Run: headless pygame with SDL's dummy video driver; simulated clock (each Clock.tick advances the game by its frame time, no real sleeping); random seed 0; keys injected as events and as key.get_pressed() state; mouse plan: one left click at the window centre at the start of phase 2, then a move to the lower-right quarter at the start of phase 3.
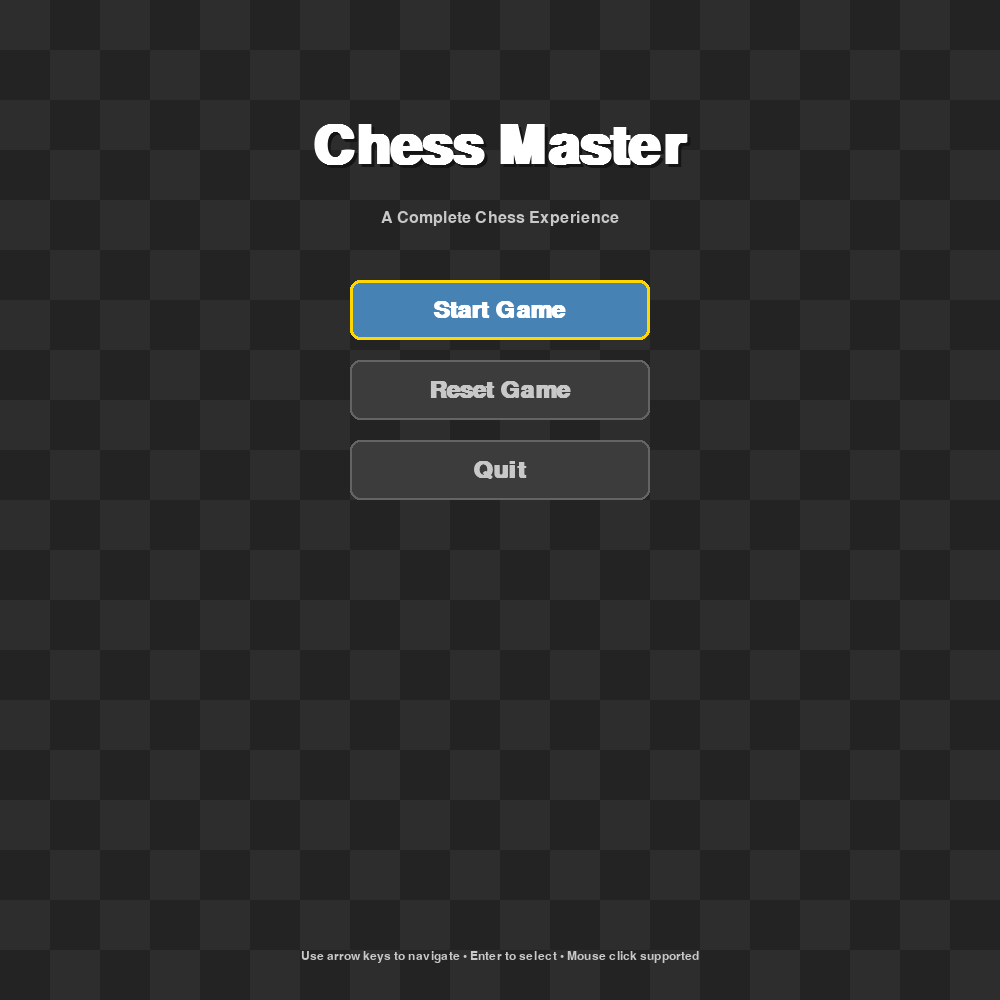
Frame 1 of 4 · flips 1–60 · no input
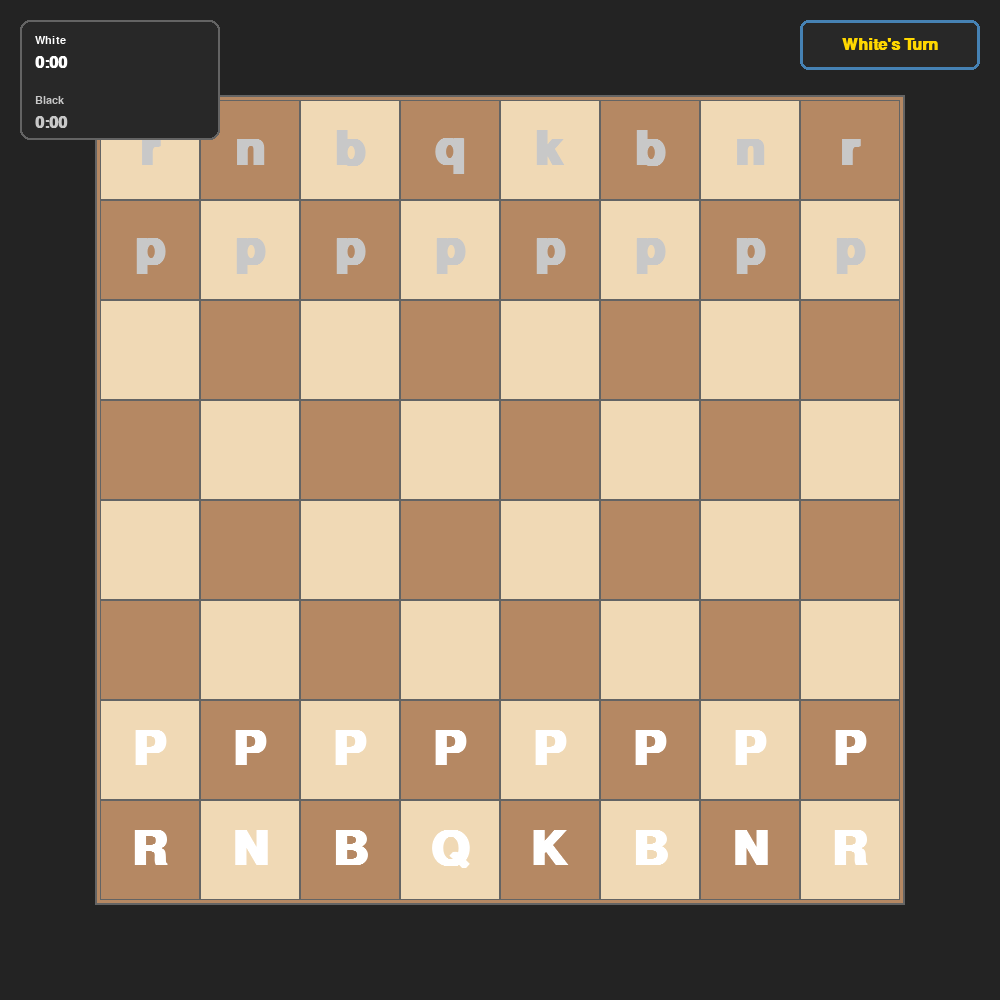
Frame 2 of 4 · flips 61–180 · clicked the window centre · tapped SPACE, RETURN · held RIGHT (→), D
Frame 3 of 4 · flips 181–300 · moved the mouse to the lower-right quarter · held DOWN (↓), S · screen unchanged from frame 2, image omitted
Frame 4 of 4 · flips 301–420 · held LEFT (←), A, UP (↑), W · screen unchanged from frame 3, image omitted

The pygame program that drew these frames:

import os
os.environ['PYGAME_HIDE_SUPPORT_PROMPT'] = '1'
import pygame

Black = (0, 0, 0)
White = (255, 255, 255)
Red = (255, 0, 0)
Green = (0, 255, 0)
Blue = (0, 0, 255)
Yellow = (255, 255, 0)
Cyan  = (0, 255, 255)
Magenta  = (255, 0, 255)
Gray  = (128, 128, 128)
Light_Gray = (200, 200, 200)
Dark_Gray = (50, 50, 50)
Orange = (255, 165, 0)
Purple = (128, 0, 128)
Pink = (255, 192, 203)
Brown = (165, 42, 42)
Light_Green = (144, 238, 144)

BOARD_LIGHT = (240, 217, 181)
BOARD_DARK = (181, 136, 99)
BACKGROUND = (35, 35, 35)
ACCENT_BLUE = (70, 130, 180)
ACCENT_GREEN = (34, 139, 34)
TEXT_WHITE = (255, 255, 255)
TEXT_GRAY = (200, 200, 200)
HIGHLIGHT_YELLOW = (255, 215, 0)
SELECT_BLUE = (30, 144, 255)
BORDER_COLOR = (100, 100, 100)

pygame.init()
clock = pygame.time.Clock()

SQUARE_SIZE = 100
SCREEN_SIZE = 1000
BOARD_OFFSET = (SCREEN_SIZE - SQUARE_SIZE * 8) // 2

board = [
    ["r","n","b","q","k","b","n","r"],
    ["p","p","p","p","p","p","p","p"],
    ["","","","","","","",""],
    ["","","","","","","",""],
    ["","","","","","","",""],
    ["","","","","","","",""],
    ["P","P","P","P","P","P","P","P"],
    ["R","N","B","Q","K","B","N","R"],
]

selected_piece = None
turn = "white"
game_over = False
last_move = None
white_king_moved = False
black_king_moved = False
white_rooks_moved = [False, False]
black_rooks_moved = [False, False]

previous_board = None
previous_turn = None
previous_white_king_moved = False
previous_black_king_moved = False
previous_white_rooks_moved = [False, False]
previous_black_rooks_moved = [False, False]
previous_white_time = 0.0
previous_black_time = 0.0

in_menu = True
menu_options = ["Start Game", "Reset Game", "Quit"]
selected_option = 0

white_time = 0.0
black_time = 0.0
turn_start_time = None
display_white_time = 0.0
display_black_time = 0.0

def reset_game():
    global board, selected_piece, turn, game_over, last_move, white_king_moved, black_king_moved, white_rooks_moved, black_rooks_moved, white_time, black_time, turn_start_time, previous_board, previous_turn, previous_white_king_moved, previous_black_king_moved, previous_white_rooks_moved, previous_black_rooks_moved, previous_white_time, previous_black_time, display_white_time, display_black_time
    board = [
        ["r","n","b","q","k","b","n","r"],
        ["p","p","p","p","p","p","p","p"],
        ["","","","","","","",""] ,
        ["","","","","","","",""] ,
        ["","","","","","","",""] ,
        ["","","","","","","",""] ,
        ["P","P","P","P","P","P","P","P"],
        ["R","N","B","Q","K","B","N","R"],
    ]
    selected_piece = None
    turn = "white"
    game_over = False
    last_move = None
    white_king_moved = False
    black_king_moved = False
    white_rooks_moved = [False, False]
    black_rooks_moved = [False, False]
    white_time = 0.0
    black_time = 0.0
    turn_start_time = pygame.time.get_ticks()
    display_white_time = 0.0
    display_black_time = 0.0
    previous_board = None
    previous_turn = None
    previous_white_king_moved = False
    previous_black_king_moved = False
    previous_white_rooks_moved = [False, False]
    previous_black_rooks_moved = [False, False]
    previous_white_time = 0.0
    previous_black_time = 0.0

def save_state():
    global previous_board, previous_turn, previous_white_king_moved, previous_black_king_moved, previous_white_rooks_moved, previous_black_rooks_moved, previous_white_time, previous_black_time
    previous_board = [row[:] for row in board]
    previous_turn = turn
    previous_white_king_moved = white_king_moved
    previous_black_king_moved = black_king_moved
    previous_white_rooks_moved = white_rooks_moved[:]
    previous_black_rooks_moved = black_rooks_moved[:]
    previous_white_time = white_time
    previous_black_time = black_time

def undo_move():
    global board, turn, white_king_moved, black_king_moved, white_rooks_moved, black_rooks_moved, white_time, black_time, selected_piece, game_over, last_move
    if previous_board is not None:
        board = [row[:] for row in previous_board]
        turn = previous_turn
        white_king_moved = previous_white_king_moved
        black_king_moved = previous_black_king_moved
        white_rooks_moved = previous_white_rooks_moved[:]
        black_rooks_moved = previous_black_rooks_moved[:]
        white_time = previous_white_time
        black_time = previous_black_time
        selected_piece = None
        game_over = False
        last_move = None

screen = pygame.display.set_mode((SCREEN_SIZE, SCREEN_SIZE))

pygame.display.set_caption("Chess - Pranav Mohanty")

def chess_board_drawing():
    pygame.draw.rect(screen, BORDER_COLOR, (BOARD_OFFSET-5, BOARD_OFFSET-5, SQUARE_SIZE*8+10, SQUARE_SIZE*8+10), 5)
    pygame.draw.rect(screen, BOARD_DARK, (BOARD_OFFSET-3, BOARD_OFFSET-3, SQUARE_SIZE*8+6, SQUARE_SIZE*8+6))

    for i in range(0, 8):
        for j in range(0, 8):
            x = BOARD_OFFSET + i * SQUARE_SIZE
            y = BOARD_OFFSET + j * SQUARE_SIZE
            color = BOARD_LIGHT if (i + j) % 2 == 0 else BOARD_DARK
            pygame.draw.rect(screen, color, (x, y, SQUARE_SIZE, SQUARE_SIZE))

            pygame.draw.rect(screen, BORDER_COLOR, (x, y, SQUARE_SIZE, SQUARE_SIZE), 1)

    if selected_piece:
        row, col = selected_piece
        x = BOARD_OFFSET + col * SQUARE_SIZE
        y = BOARD_OFFSET + row * SQUARE_SIZE
        pygame.draw.rect(screen, SELECT_BLUE, (x, y, SQUARE_SIZE, SQUARE_SIZE), 4)

        valid_moves = get_valid_moves(row, col)
        for move_row, move_col in valid_moves:
            center_x = BOARD_OFFSET + move_col * SQUARE_SIZE + SQUARE_SIZE // 2
            center_y = BOARD_OFFSET + move_row * SQUARE_SIZE + SQUARE_SIZE // 2
            pygame.draw.circle(screen, ACCENT_GREEN, (center_x, center_y), 12)
            pygame.draw.circle(screen, TEXT_WHITE, (center_x, center_y), 8)


def draw_pieces():
    font = pygame.font.SysFont("arial", 70, bold=True)

    for row in range(8):
        for col in range(8):
            piece = board[row][col]
            if piece != "":
                color = TEXT_WHITE if piece.isupper() else TEXT_GRAY
                text = font.render(piece, True, color)

                x = BOARD_OFFSET + col * SQUARE_SIZE + (SQUARE_SIZE - text.get_width()) // 2
                y = BOARD_OFFSET + row * SQUARE_SIZE + (SQUARE_SIZE - text.get_height()) // 2
                screen.blit(text, (x, y))

def draw_menu():
    screen.fill(BACKGROUND)

    for i in range(0, SCREEN_SIZE, 50):
        for j in range(0, SCREEN_SIZE, 50):
            if (i + j) % 100 == 0:
                pygame.draw.rect(screen, (45, 45, 45), (i, j, 50, 50))

    title_font = pygame.font.SysFont("arial", 80, bold=True)
    shadow_font = pygame.font.SysFont("arial", 80, bold=True)

    title_text = title_font.render("Chess Master", True, TEXT_WHITE)
    shadow_text = shadow_font.render("Chess Master", True, (20, 20, 20))

    title_x = SCREEN_SIZE // 2 - title_text.get_width() // 2
    title_y = 120

    screen.blit(shadow_text, (title_x + 3, title_y + 3))
    screen.blit(title_text, (title_x, title_y))

    subtitle_font = pygame.font.SysFont("arial", 24)
    subtitle_text = subtitle_font.render("A Complete Chess Experience", True, TEXT_GRAY)
    subtitle_x = SCREEN_SIZE // 2 - subtitle_text.get_width() // 2
    subtitle_y = title_y + 90
    screen.blit(subtitle_text, (subtitle_x, subtitle_y))

    menu_font = pygame.font.SysFont("arial", 36, bold=True)

    for i, option in enumerate(menu_options):
        option_width = 300
        option_height = 60
        option_x = SCREEN_SIZE // 2 - option_width // 2
        option_y = 280 + i * 80

        if i == selected_option:
            pygame.draw.rect(screen, ACCENT_BLUE, (option_x, option_y, option_width, option_height), border_radius=10)
            pygame.draw.rect(screen, HIGHLIGHT_YELLOW, (option_x, option_y, option_width, option_height), 3, border_radius=10)
            color = TEXT_WHITE
        else:
            pygame.draw.rect(screen, (60, 60, 60), (option_x, option_y, option_width, option_height), border_radius=10)
            pygame.draw.rect(screen, BORDER_COLOR, (option_x, option_y, option_width, option_height), 2, border_radius=10)
            color = TEXT_GRAY

        option_text = menu_font.render(option, True, color)
        text_x = option_x + (option_width - option_text.get_width()) // 2
        text_y = option_y + (option_height - option_text.get_height()) // 2
        screen.blit(option_text, (text_x, text_y))

    footer_font = pygame.font.SysFont("arial", 18)
    footer_text = footer_font.render("Use arrow keys to navigate • Enter to select • Mouse click supported", True, TEXT_GRAY)
    footer_x = SCREEN_SIZE // 2 - footer_text.get_width() // 2
    footer_y = SCREEN_SIZE - 50
    screen.blit(footer_text, (footer_x, footer_y))

def format_time(seconds):
    mins = int(seconds) // 60
    secs = int(seconds) % 60
    return f"{mins}:{secs:02d}"

def draw_timers():
    panel_width = 200
    panel_height = 120
    panel_x = 20
    panel_y = 20

    pygame.draw.rect(screen, (40, 40, 40), (panel_x, panel_y, panel_width, panel_height), border_radius=10)
    pygame.draw.rect(screen, BORDER_COLOR, (panel_x, panel_y, panel_width, panel_height), 2, border_radius=10)

    timer_font = pygame.font.SysFont("arial", 24, bold=True)
    small_font = pygame.font.SysFont("arial", 16)

    white_label = small_font.render("White", True, TEXT_WHITE)
    white_time_text = timer_font.render(format_time(display_white_time), True, TEXT_WHITE)
    screen.blit(white_label, (panel_x + 15, panel_y + 15))
    screen.blit(white_time_text, (panel_x + 15, panel_y + 35))

    black_label = small_font.render("Black", True, TEXT_GRAY)
    black_time_text = timer_font.render(format_time(display_black_time), True, TEXT_GRAY)
    screen.blit(black_label, (panel_x + 15, panel_y + 75))
    screen.blit(black_time_text, (panel_x + 15, panel_y + 95))

    turn_panel_width = 180
    turn_panel_height = 50
    turn_panel_x = SCREEN_SIZE - turn_panel_width - 20
    turn_panel_y = 20

    pygame.draw.rect(screen, (40, 40, 40), (turn_panel_x, turn_panel_y, turn_panel_width, turn_panel_height), border_radius=8)
    pygame.draw.rect(screen, ACCENT_BLUE if turn == "white" else ACCENT_GREEN,
                     (turn_panel_x, turn_panel_y, turn_panel_width, turn_panel_height), 3, border_radius=8)

    turn_text = timer_font.render(f"{turn.capitalize()}'s Turn", True, HIGHLIGHT_YELLOW)
    turn_text_x = turn_panel_x + (turn_panel_width - turn_text.get_width()) // 2
    turn_text_y = turn_panel_y + (turn_panel_height - turn_text.get_height()) // 2
    screen.blit(turn_text, (turn_text_x, turn_text_y))

def in_bounds(row, col):
    return 0 <= row < 8 and 0 <= col < 8


def piece_color(piece):
    if piece == "":
        return None
    return "white" if piece.isupper() else "black"


def is_enemy(piece, target):
    if piece == "" or target == "":
        return False
    return piece_color(piece) != piece_color(target)


def find_king(color):
    king_symbol = "K" if color == "white" else "k"
    for r in range(8):
        for c in range(8):
            if board[r][c] == king_symbol:
                return (r, c)
    return None


def is_square_attacked(row, col, by_color):
    for r in range(8):
        for c in range(8):
            piece = board[r][c]
            if piece != "" and piece_color(piece) == by_color:
                for attack in get_raw_moves_for_piece(r, c):
                    if attack == (row, col):
                        return True
    return False


def is_in_check(color):
    king_pos = find_king(color)
    if king_pos is None:
        return True
    opponent = "black" if color == "white" else "white"
    return is_square_attacked(king_pos[0], king_pos[1], opponent)


def is_checkmate(color):
    if not is_in_check(color):
        return False
    for r in range(8):
        for c in range(8):
            piece = board[r][c]
            if piece != "" and piece_color(piece) == color:
                if get_valid_moves(r, c):
                    return False
    return True


def get_raw_moves_for_piece(row, col):
    piece = board[row][col]
    if piece == "":
        return []
    moves = []
    color = piece_color(piece)

    if piece.lower() == "p":
        direction = -1 if color == "white" else 1
        start_row = 6 if color == "white" else 1

        next_row = row + direction
        if in_bounds(next_row, col) and board[next_row][col] == "":
            moves.append((next_row, col))
            two_row = row + 2 * direction
            if row == start_row and in_bounds(two_row, col) and board[two_row][col] == "":
                moves.append((two_row, col))

        for dc in [-1, 1]:
            target_row = row + direction
            target_col = col + dc
            if in_bounds(target_row, target_col):
                target = board[target_row][target_col]
                if target != "" and piece_color(target) != color:
                    moves.append((target_row, target_col))
        
        if last_move:
            last_from, last_to = last_move
            last_from_row, last_from_col = last_from
            last_to_row, last_to_col = last_to
            last_piece = board[last_to_row][last_to_col]
            if (last_piece.lower() == "p" and piece_color(last_piece) != color and 
                last_to_row == row and abs(last_from_row - last_to_row) == 2):
                if last_to_col == col - 1 or last_to_col == col + 1:
                    en_passant_row = row + direction
                    en_passant_col = last_to_col
                    if in_bounds(en_passant_row, en_passant_col):
                        moves.append((en_passant_row, en_passant_col))

    elif piece.lower() == "n":
        knight_deltas = [(2, 1), (2, -1), (-2, 1), (-2, -1), (1, 2), (1, -2), (-1, 2), (-1, -2)]
        for dr, dc in knight_deltas:
            nr, nc = row + dr, col + dc
            if in_bounds(nr, nc) and (board[nr][nc] == "" or is_enemy(piece, board[nr][nc])):
                moves.append((nr, nc))

    elif piece.lower() in ["r", "b", "q"]:
        directions = []
        if piece.lower() in ["r", "q"]:
            directions += [(1, 0), (-1, 0), (0, 1), (0, -1)]
        if piece.lower() in ["b", "q"]:
            directions += [(1, 1), (1, -1), (-1, 1), (-1, -1)]

        for dr, dc in directions:
            nr, nc = row + dr, col + dc
            while in_bounds(nr, nc):
                if board[nr][nc] == "":
                    moves.append((nr, nc))
                else:
                    if piece_color(board[nr][nc]) != color:
                        moves.append((nr, nc))
                    break
                nr += dr
                nc += dc

    elif piece.lower() == "k":
        king_moves = [(1, 0), (-1, 0), (0, 1), (0, -1), (1, 1), (1, -1), (-1, 1), (-1, -1)]
        for dr, dc in king_moves:
            nr, nc = row + dr, col + dc
            if in_bounds(nr, nc) and (board[nr][nc] == "" or is_enemy(piece, board[nr][nc])):
                moves.append((nr, nc))
        
        if color == "white" and not white_king_moved:
            if not white_rooks_moved[0] and board[7][0] == "R" and board[7][1] == "" and board[7][2] == "" and board[7][3] == "":
                moves.append((7, 2))
            if not white_rooks_moved[1] and board[7][7] == "R" and board[7][5] == "" and board[7][6] == "":
                moves.append((7, 6))
        elif color == "black" and not black_king_moved:
            if not black_rooks_moved[0] and board[0][0] == "r" and board[0][1] == "" and board[0][2] == "" and board[0][3] == "":
                moves.append((0, 2))
            if not black_rooks_moved[1] and board[0][7] == "r" and board[0][5] == "" and board[0][6] == "":
                moves.append((0, 6))

    return moves


def get_valid_moves(row, col):
    piece = board[row][col]
    if piece == "":
        return []
    color = piece_color(piece)
    if color != turn:
        return []

    raw_moves = get_raw_moves_for_piece(row, col)
    legal_moves = []
    
    is_castling_move = piece.lower() == "k"

    for nr, nc in raw_moves:
        origin = board[row][col]
        target = board[nr][nc]
        
        is_castling = (piece.lower() == "k" and abs(col - nc) == 2)
        
        if is_castling:
            opponent = "black" if color == "white" else "white"
            if is_in_check(color):
                continue
            intermediate_col = (col + nc) // 2
            if is_square_attacked(row, intermediate_col, opponent):
                continue
        
        board[nr][nc] = origin
        board[row][col] = ""

        if not is_in_check(color):
            legal_moves.append((nr, nc))

        board[row][col] = origin
        board[nr][nc] = target

    return legal_moves


def main():
    global selected_piece, turn, game_over, last_move, white_king_moved, black_king_moved, white_rooks_moved, black_rooks_moved, in_menu, selected_option, white_time, black_time, turn_start_time
    running = True

    while running:
        for event in pygame.event.get():
            if event.type == pygame.QUIT:
                running = False
                break

            if in_menu:
                if event.type == pygame.KEYDOWN:
                    if event.key == pygame.K_UP:
                        selected_option = (selected_option - 1) % len(menu_options)
                    elif event.key == pygame.K_DOWN:
                        selected_option = (selected_option + 1) % len(menu_options)
                    elif event.key == pygame.K_RETURN:
                        if selected_option == 0:
                            in_menu = False
                            turn_start_time = pygame.time.get_ticks()
                        elif selected_option == 1:
                            reset_game()
                            in_menu = False
                        elif selected_option == 2:
                            running = False
                elif event.type == pygame.MOUSEBUTTONDOWN:
                    x, y = pygame.mouse.get_pos()
                    for i, option in enumerate(menu_options):
                        option_width = 300
                        option_height = 60
                        option_x = SCREEN_SIZE // 2 - option_width // 2
                        option_y = 280 + i * 80
                        if option_x <= x <= option_x + option_width and option_y <= y <= option_y + option_height:
                            if i == 0:
                                in_menu = False
                                turn_start_time = pygame.time.get_ticks()
                            elif i == 1:
                                reset_game()
                                in_menu = False
                            elif i == 2:
                                running = False
                            break
            else:
                if event.type == pygame.KEYDOWN:
                    if event.key == pygame.K_r:
                        reset_game()
                        continue
                    elif event.key == pygame.K_u:
                        undo_move()
                        continue
                    elif event.key == pygame.K_ESCAPE:
                        in_menu = True
                        selected_option = 0
                        continue

                if turn_start_time is not None:
                    elapsed = (pygame.time.get_ticks() - turn_start_time) / 1000.0
                    if turn == "white":
                        white_time += elapsed
                    else:
                        black_time += elapsed
                    turn_start_time = pygame.time.get_ticks()
                
                if game_over:
                    continue

                if event.type == pygame.MOUSEBUTTONDOWN:
                    x, y = pygame.mouse.get_pos()
                    col = (x - BOARD_OFFSET) // SQUARE_SIZE
                    row = (y - BOARD_OFFSET) // SQUARE_SIZE

                    if not in_bounds(row, col):
                        continue

                    if selected_piece is None:
                        if board[row][col] != "" and piece_color(board[row][col]) == turn:
                            selected_piece = (row, col)
                    else:
                        old_row, old_col = selected_piece
                        valid_moves = get_valid_moves(old_row, old_col)

                        if (row, col) in valid_moves:
                            save_state()
                            moving_piece = board[old_row][old_col]
                            
                            is_en_passant = (moving_piece.lower() == "p" and old_col != col and 
                                            board[row][col] == "")
                            
                            is_castling = (moving_piece.lower() == "k" and abs(old_col - col) == 2)
                            
                            board[row][col] = moving_piece
                            board[old_row][old_col] = ""
                            
                            if is_en_passant:
                                board[old_row][col] = ""
                            
                            if is_castling:
                                if col > old_col:
                                    board[row][col-1] = board[row][7]
                                    board[row][7] = ""
                                else:
                                    board[row][col+1] = board[row][0]
                                    board[row][0] = ""

                            if moving_piece.lower() == "k":
                                if piece_color(moving_piece) == "white":
                                    white_king_moved = True
                                else:
                                    black_king_moved = True
                            
                            if moving_piece.lower() == "r":
                                if piece_color(moving_piece) == "white":
                                    if old_col == 0:
                                        white_rooks_moved[0] = True
                                    elif old_col == 7:
                                        white_rooks_moved[1] = True
                                else:
                                    if old_col == 0:
                                        black_rooks_moved[0] = True
                                    elif old_col == 7:
                                        black_rooks_moved[1] = True

                            if moving_piece.lower() == "p" and row in (0, 7):
                                board[row][col] = "Q" if piece_color(moving_piece) == "white" else "q"

                            last_move = ((old_row, old_col), (row, col))
                            turn = "black" if turn == "white" else "white"
                            turn_start_time = pygame.time.get_ticks()
                            selected_piece = None

                            if is_checkmate(turn):
                                winner = "White" if turn == "black" else "Black"
                                print(f"Checkmate! {winner} wins")
                                game_over = True
                            elif is_in_check(turn):
                                print(f"{turn.capitalize()} is in check")

                        else:
                            if board[row][col] != "" and piece_color(board[row][col]) == turn:
                                selected_piece = (row, col)
                            else:
                                selected_piece = None

        if in_menu:
            draw_menu()
        else:
            if turn_start_time is not None:
                elapsed = (pygame.time.get_ticks() - turn_start_time) / 1000.0
                if turn == "white":
                    display_white_time = white_time + elapsed
                    display_black_time = black_time
                else:
                    display_white_time = white_time
                    display_black_time = black_time + elapsed
            else:
                display_white_time = white_time
                display_black_time = black_time

            screen.fill(BACKGROUND)
            chess_board_drawing()
            draw_pieces()
            draw_timers()

            if game_over:
                status_font = pygame.font.SysFont("arial", 48, bold=True)
                status_text = status_font.render("Game Over!", True, HIGHLIGHT_YELLOW)
                status_x = SCREEN_SIZE // 2 - status_text.get_width() // 2
                status_y = SCREEN_SIZE // 2 - status_text.get_height() // 2
                screen.blit(status_text, (status_x, status_y))

                restart_font = pygame.font.SysFont("arial", 24)
                restart_text = restart_font.render("Press R to restart or ESC for menu", True, TEXT_GRAY)
                restart_x = SCREEN_SIZE // 2 - restart_text.get_width() // 2
                restart_y = status_y + 60
                screen.blit(restart_text, (restart_x, restart_y))
        pygame.display.update()
        clock.tick(60)


main()
pygame.quit()
